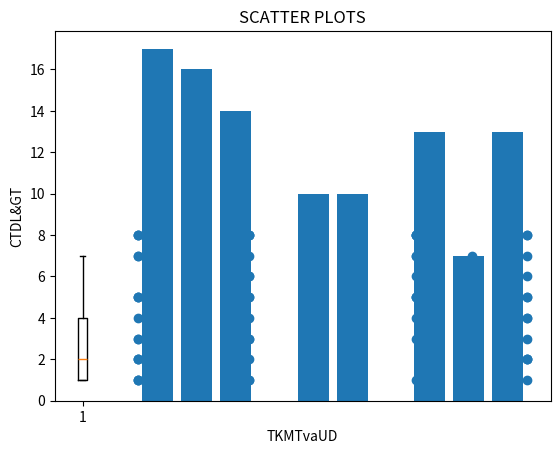

Here is the Python script that generated this plot:
import matplotlib.pyplot as plt
import numpy as np

x = [1,1,1,2,2,3,4,5,7]
print("Median (Trung vị):",np.median(x))
print("Mean:", np.mean(x))
print("Max:",np.max(x))
print("Min:", np.min(x))
print("Độ Lệch:",np.std(x))
print("Phương Sai:",np.var(x))
print("Range:",np.max(x)-np.min(x))
print("Yếu vị: 1")
print("BOXPLOTS")
plt.boxplot(x)
plt.title("Boxplot")
plt.show()

# Câu2:
print("Câu2")
data = np.random.randint(2,10,100,dtype = int)
print(data)
print("Median (Trung vị):",np.median(data))
print("Mean:", np.mean(data))
print("Max:",np.max(data))
print("Min:", np.min(data))
print("Độ Lệch:",np.std(data))
print("Phương Sai:",np.var(data))
print("Range:",np.max(data)-np.min(data))
plt.hist(data, bins = 10, rwidth=0.8)
plt.xlabel("Value")
plt.title("TKMTvaUD")
plt.show()
data1 = np.random.randint(1,9,100,dtype = int)
plt.scatter(data,data1)
plt.xlabel("TKMTvaUD")
plt.ylabel("CTDL&GT")
plt.title("SCATTER PLOTS")
plt.show()
print("Nhận xét:\nBiểu đồ không thể hiện sự tương quan")
#Nhận xét:\nBiểu đồ không thể hiện sự tương quan